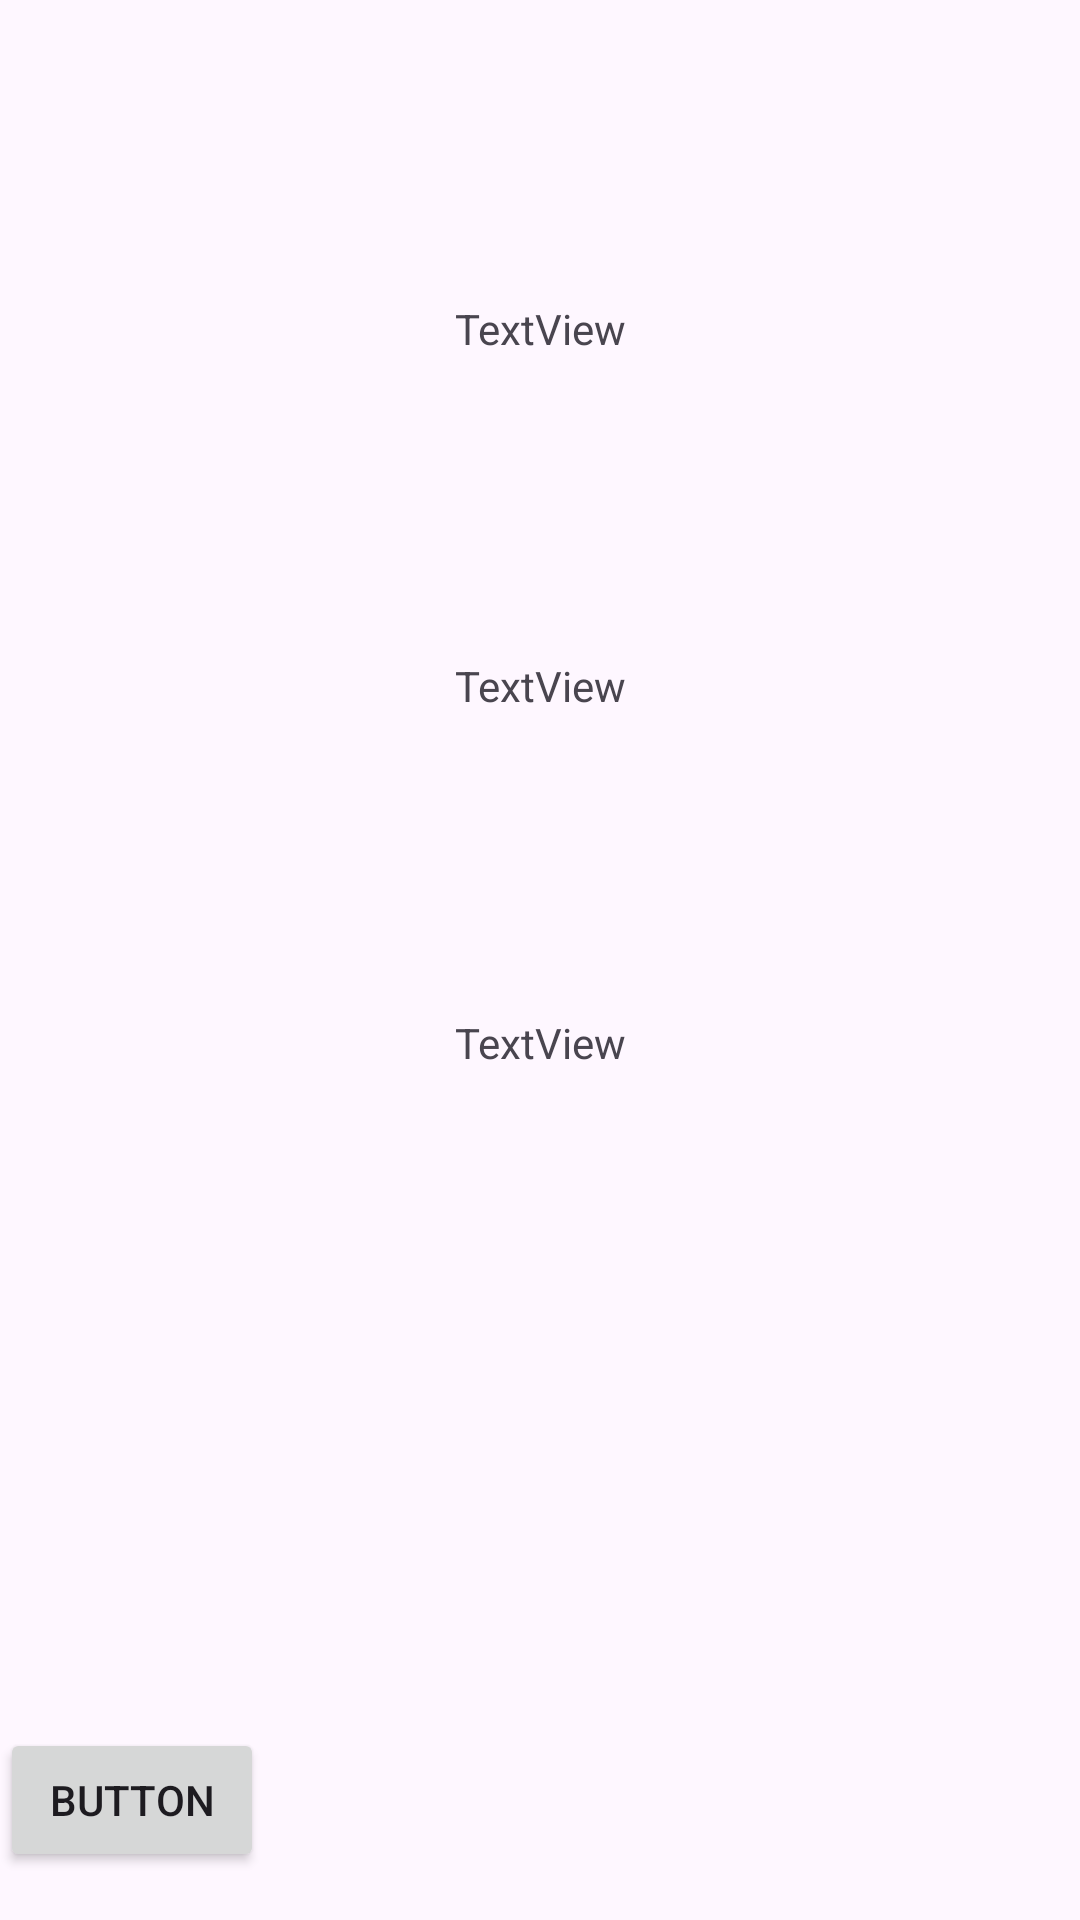

This screen was rendered from an Android layout file. Write that file and the resources it references.
<!-- AndroidManifest.xml: application theme Theme.MediaPlayer -->
<!-- res/layout/activity_prova_db.xml -->
<?xml version="1.0" encoding="utf-8"?>
<androidx.constraintlayout.widget.ConstraintLayout xmlns:android="http://schemas.android.com/apk/res/android"
    xmlns:app="http://schemas.android.com/apk/res-auto"
    xmlns:tools="http://schemas.android.com/tools"
    android:layout_width="match_parent"
    android:layout_height="match_parent"
    tools:context=".ProvaDB">

    <TextView
        android:id="@+id/textView"
        android:layout_width="wrap_content"
        android:layout_height="wrap_content"
        android:layout_marginTop="100dp"
        android:text="TextView"
        app:layout_constraintEnd_toEndOf="parent"
        app:layout_constraintStart_toStartOf="parent"
        app:layout_constraintTop_toTopOf="parent" />

    <TextView
        android:id="@+id/textView2"
        android:layout_width="wrap_content"
        android:layout_height="wrap_content"
        android:layout_marginTop="100dp"
        android:text="TextView"
        app:layout_constraintEnd_toEndOf="parent"
        app:layout_constraintHorizontal_bias="0.50"
        app:layout_constraintStart_toStartOf="parent"
        app:layout_constraintTop_toBottomOf="@+id/textView" />

    <TextView
        android:id="@+id/textView3"
        android:layout_width="wrap_content"
        android:layout_height="wrap_content"
        android:layout_marginTop="100dp"
        android:text="TextView"
        app:layout_constraintEnd_toEndOf="@+id/textView2"
        app:layout_constraintStart_toStartOf="@+id/textView2"
        app:layout_constraintTop_toBottomOf="@+id/textView2" />

    <Button
        android:id="@+id/button"
        android:layout_width="wrap_content"
        android:layout_height="wrap_content"
        android:layout_marginBottom="16dp"
        android:text="Button"
        app:layout_constraintBottom_toBottomOf="parent"
        app:layout_constraintStart_toStartOf="parent" />

</androidx.constraintlayout.widget.ConstraintLayout>
<!-- resources referenced by this layout -->
<resources>
  <style name="Theme.MediaPlayer" parent="Theme.Material3.DayNight.NoActionBar">
          
          <item name="colorPrimary">@color/purple_500</item>
          <item name="colorPrimaryVariant">@color/purple_700</item>
          <item name="colorOnPrimary">@color/white</item>
          
          <item name="colorSecondary">@color/teal_200</item>
          <item name="colorSecondaryVariant">@color/teal_700</item>
          <item name="colorOnSecondary">@color/black</item>
          
          <item name="android:statusBarColor">?attr/colorPrimaryVariant</item>
          
      </style>
  <color name="purple_500">#FF6200EE</color>
  <color name="purple_700">#FF3700B3</color>
  <color name="white">#FFFFFFFF</color>
  <color name="teal_200">#FF03DAC5</color>
  <color name="teal_700">#FF018786</color>
  <color name="black">#FF000000</color>
</resources>
